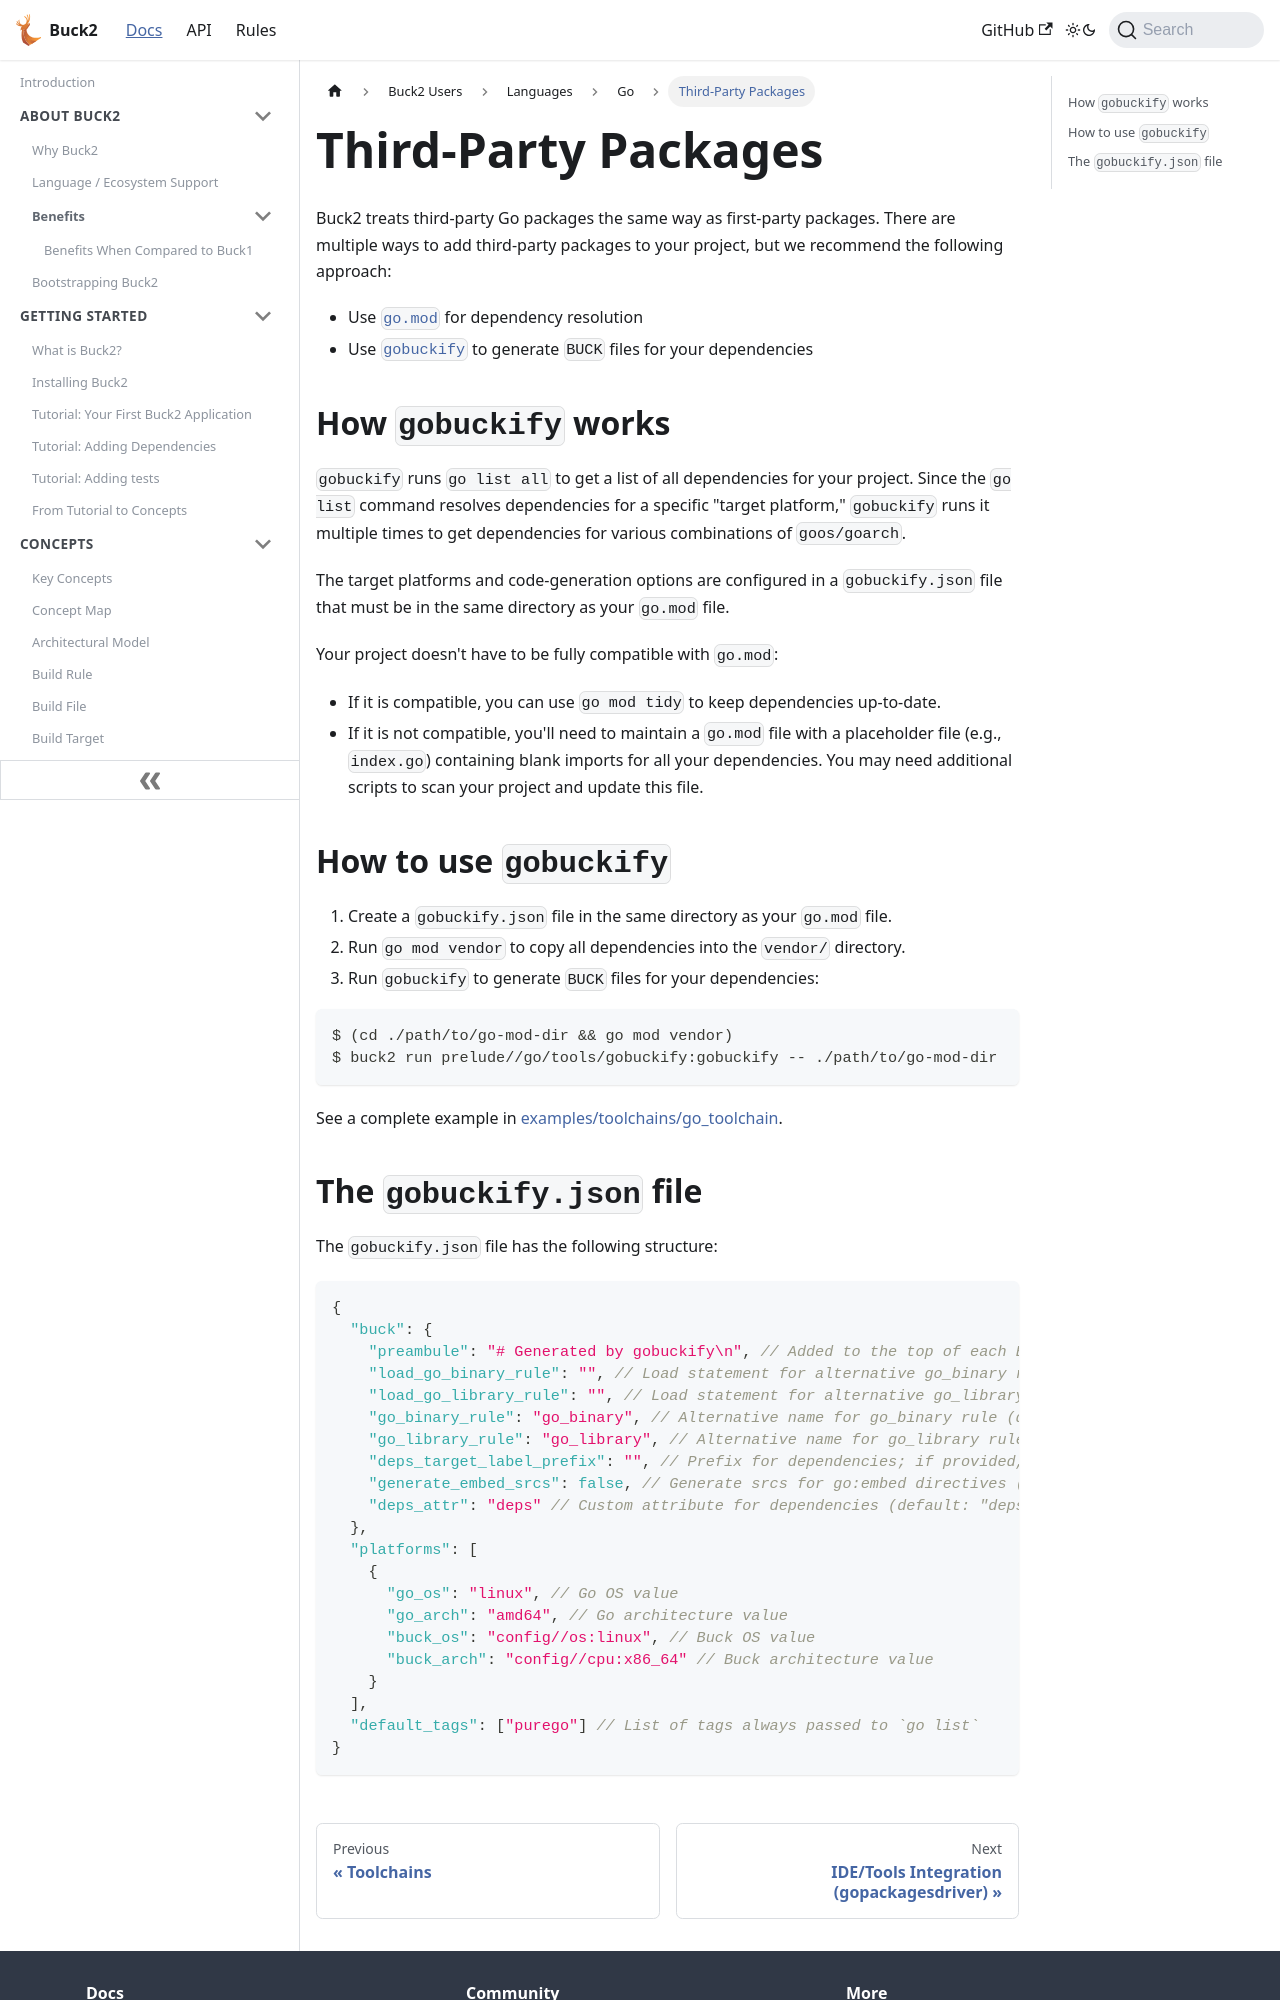

repository: Blindspot22/buck2 · page: docs/users/languages/go/third_party_packages/index.html · generator: docusaurus

---
id: third_party_packages
title: Third-Party Packages
---

# Third-Party Packages

Buck2 treats third-party Go packages the same way as first-party packages. There
are multiple ways to add third-party packages to your project, but we recommend
the following approach:

- Use [`go.mod`](https://go.dev/doc/modules/gomod-ref) for dependency resolution
- Use
  [`gobuckify`](https://github.com/facebook/buck2/tree/main/prelude/go/tools/gobuckify)
  to generate `BUCK` files for your dependencies

## How `gobuckify` works

`gobuckify` runs `go list all` to get a list of all dependencies for your
project. Since the `go list` command resolves dependencies for a specific
"target platform," `gobuckify` runs it multiple times to get dependencies for
various combinations of `goos/goarch`.

The target platforms and code-generation options are configured in a
`gobuckify.json` file that must be in the same directory as your `go.mod` file.

Your project doesn't have to be fully compatible with `go.mod`:

- If it is compatible, you can use `go mod tidy` to keep dependencies
  up-to-date.
- If it is not compatible, you'll need to maintain a `go.mod` file with a
  placeholder file (e.g., `index.go`) containing blank imports for all your
  dependencies. You may need additional scripts to scan your project and update
  this file.

## How to use `gobuckify`

1. Create a `gobuckify.json` file in the same directory as your `go.mod` file.
2. Run `go mod vendor` to copy all dependencies into the `vendor/` directory.
3. Run `gobuckify` to generate `BUCK` files for your dependencies:

```sh
$ (cd ./path/to/go-mod-dir && go mod vendor)
$ buck2 run prelude//go/tools/gobuckify:gobuckify -- ./path/to/go-mod-dir
```

See a complete example in
[examples/toolchains/go_toolchain](https://github.com/facebook/buck2/blob/main/examples/toolchains/go_toolchain).
